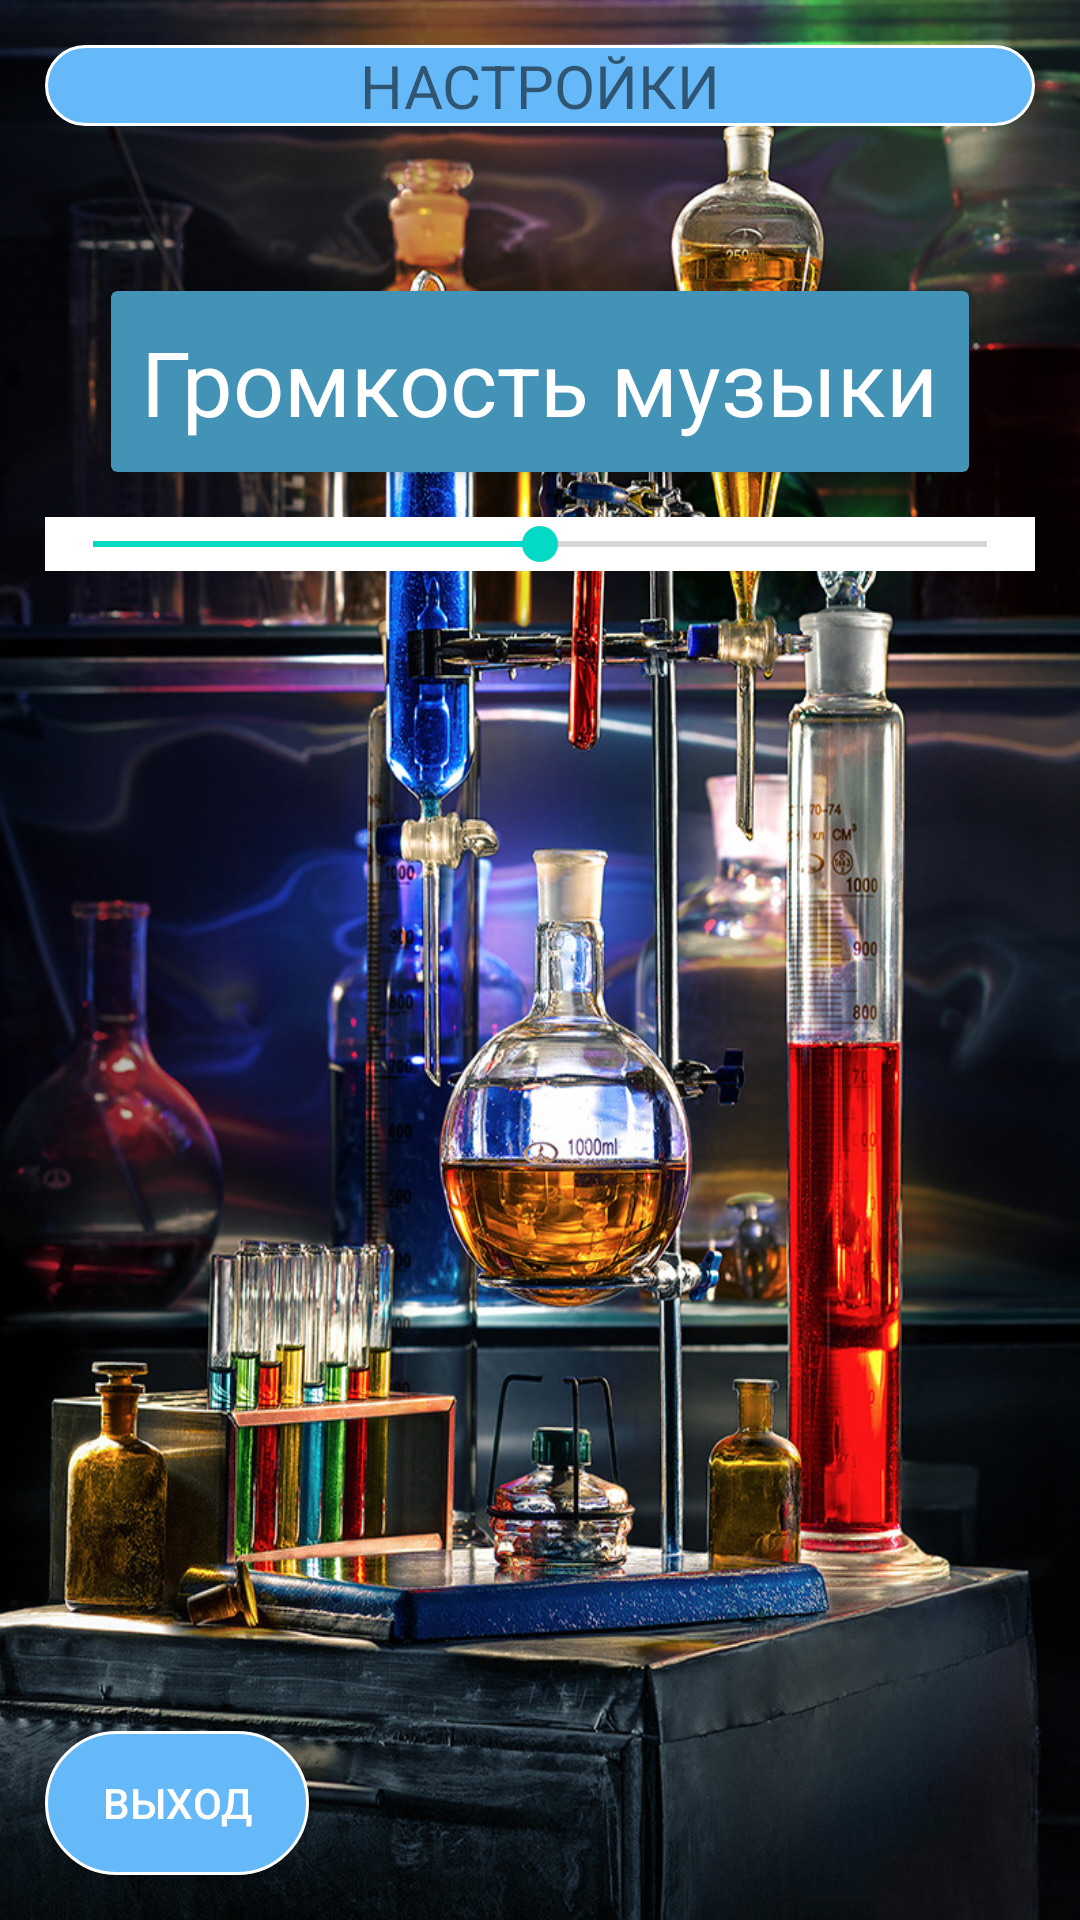

Layout XML and referenced resources for this Android screen:
<!-- AndroidManifest.xml: application theme Theme.Ximio -->
<!-- res/layout/fragment_settings.xml -->
<?xml version="1.0" encoding="utf-8"?>
<RelativeLayout xmlns:android="http://schemas.android.com/apk/res/android"
    xmlns:tools="http://schemas.android.com/tools"
    android:layout_width="match_parent"
    android:layout_height="match_parent"
    xmlns:app="http://schemas.android.com/apk/res-auto"
    tools:context=".fragments.SettingsFragment"
    android:background="@drawable/fon">

    <TextView
        android:id="@+id/name"
        android:layout_width="match_parent"
        android:layout_height="wrap_content"
        android:layout_margin="15dp"
        android:layout_gravity="center_horizontal"
        android:background="@drawable/main_button"
        android:gravity="center_horizontal"
        android:text="Настройки"
        android:textAllCaps="true"
        android:textSize="20sp"/>

    <androidx.cardview.widget.CardView
        android:id="@+id/volume"
        android:layout_width="wrap_content"
        app:cardBackgroundColor="#4393B6"
        android:layout_marginTop="40dp"
        android:layout_height="wrap_content"
        android:layout_below="@id/name"
        android:layout_centerHorizontal="true"
        android:layout_gravity="center">
        <TextView
            android:id="@+id/el1_1"
            android:layout_width="wrap_content"
            android:layout_height="wrap_content"
            android:textColor="@color/colorWhite"
            android:textSize="30sp"
            android:layout_margin="10dp"
            android:text="Громкость музыки" />
    </androidx.cardview.widget.CardView>

    <SeekBar
        android:layout_below="@id/volume"
        android:id="@+id/volumeControl"
        android:max="100"
        android:progress="50"
        android:layout_width="match_parent"
        android:layout_height="wrap_content"
        android:layout_margin="15dp"
        android:layout_marginTop="32dp"
        android:background="@color/colorWhite"/>

    <Button
        android:id="@+id/btnExitToMenuFromSettings"
        android:layout_width="wrap_content"
        android:layout_height="wrap_content"
        android:layout_margin="15dp"
        android:layout_alignParentBottom="true"
        android:background="@drawable/main_button"
        android:text="Выход"
        android:textColor="@color/colorWhite" />
</RelativeLayout>
<!-- resources referenced by this layout -->
<resources>
  <color name="colorWhite">#ffffff</color>
  <!-- drawable fon: jpg bitmap (drawable-mdpi, 753986 bytes) -->
  <!-- drawable main_button (drawable) -->
  <?xml version="1.0" encoding="utf-8"?>
  <shape
      xmlns:android="http://schemas.android.com/apk/res/android"
      xmlns:tools="http://schemas.android.com/tools"
      android:shape="rectangle">
  
      <stroke android:color="@color/colorWhite" android:width="1dp"/>
  
      <solid android:color="#66B9F9"/>
  
      <corners android:radius="999dp"/>
  
  </shape>
  <style name="Theme.Ximio" parent="Theme.MaterialComponents.DayNight.NoActionBar">
          
          <item name="android:statusBarColor" tools:targetApi="l">?attr/colorButtonNormal</item>
          
      </style>
</resources>
